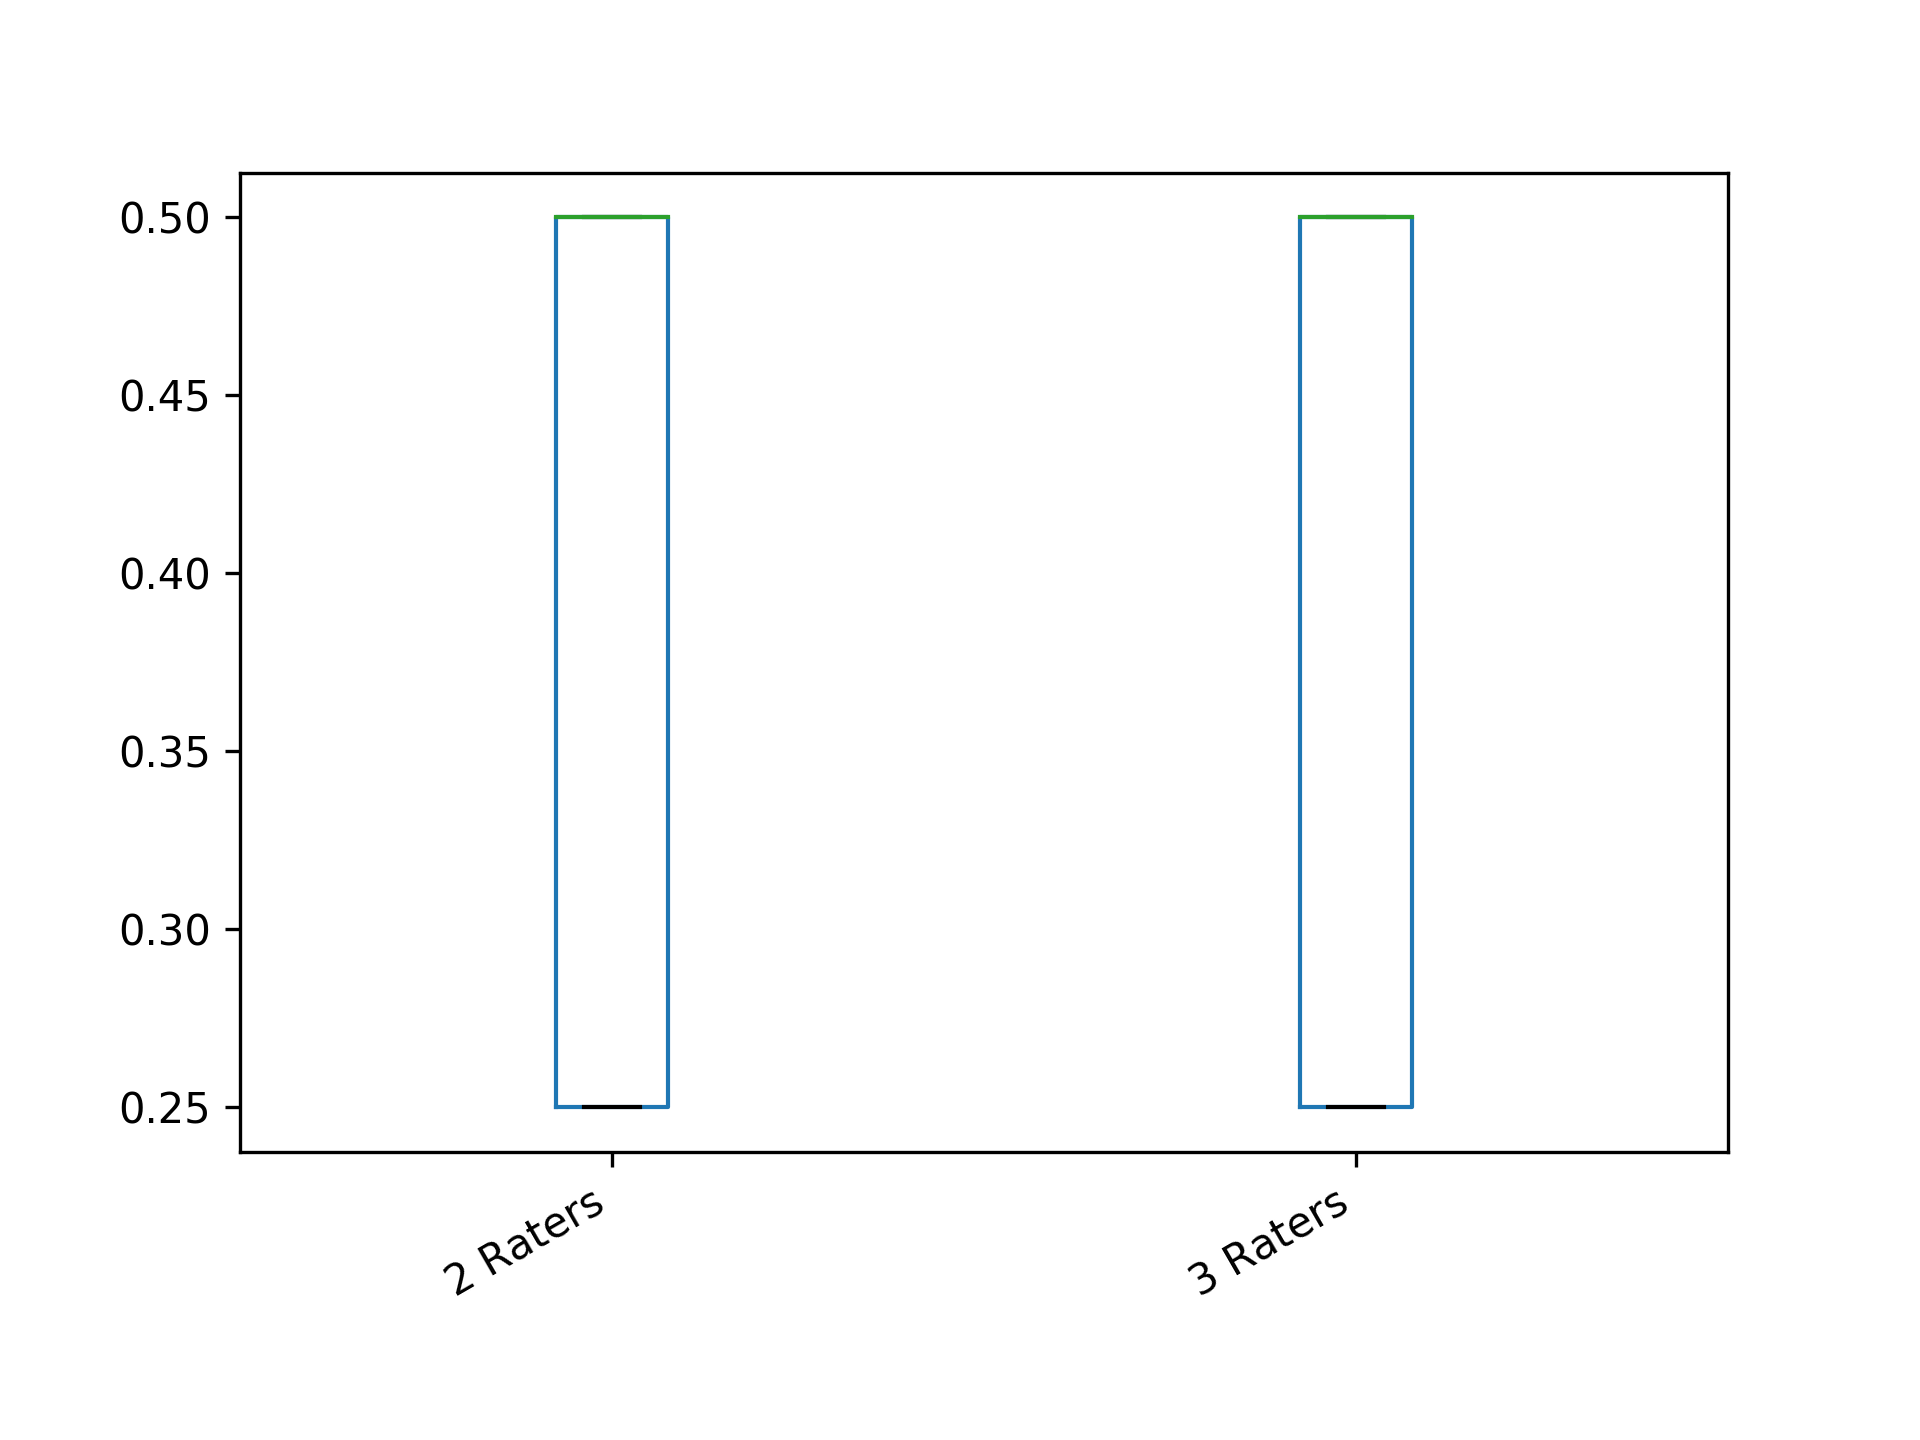

Data behind this chart, as committed beside it:
2 Raters; 3 Raters
0.5; 0.5
0.5; 0.5
0.5; 0.5
0.5; 0.5
0.5; 0.5
0.5; 0.5
0.5; 0.5
0.5; 0.5
0.5; 0.5
0.5; 0.5
0.5; 0.5
0.5; 0.5
0.5; 0.5
0.5; 0.5
0.5; 0.5
0.5; 0.5
0.5; 0.5
0.5; 0.5
0.5; 0.5
0.5; 0.5
0.25; 0.25
0.25; 0.25
0.25; 0.25
0.25; 0.25
0.25; 0.25
0.25; 0.25
0.25; 0.25
0.25; 0.25
0.25; 0.25
0.25; 0.25
